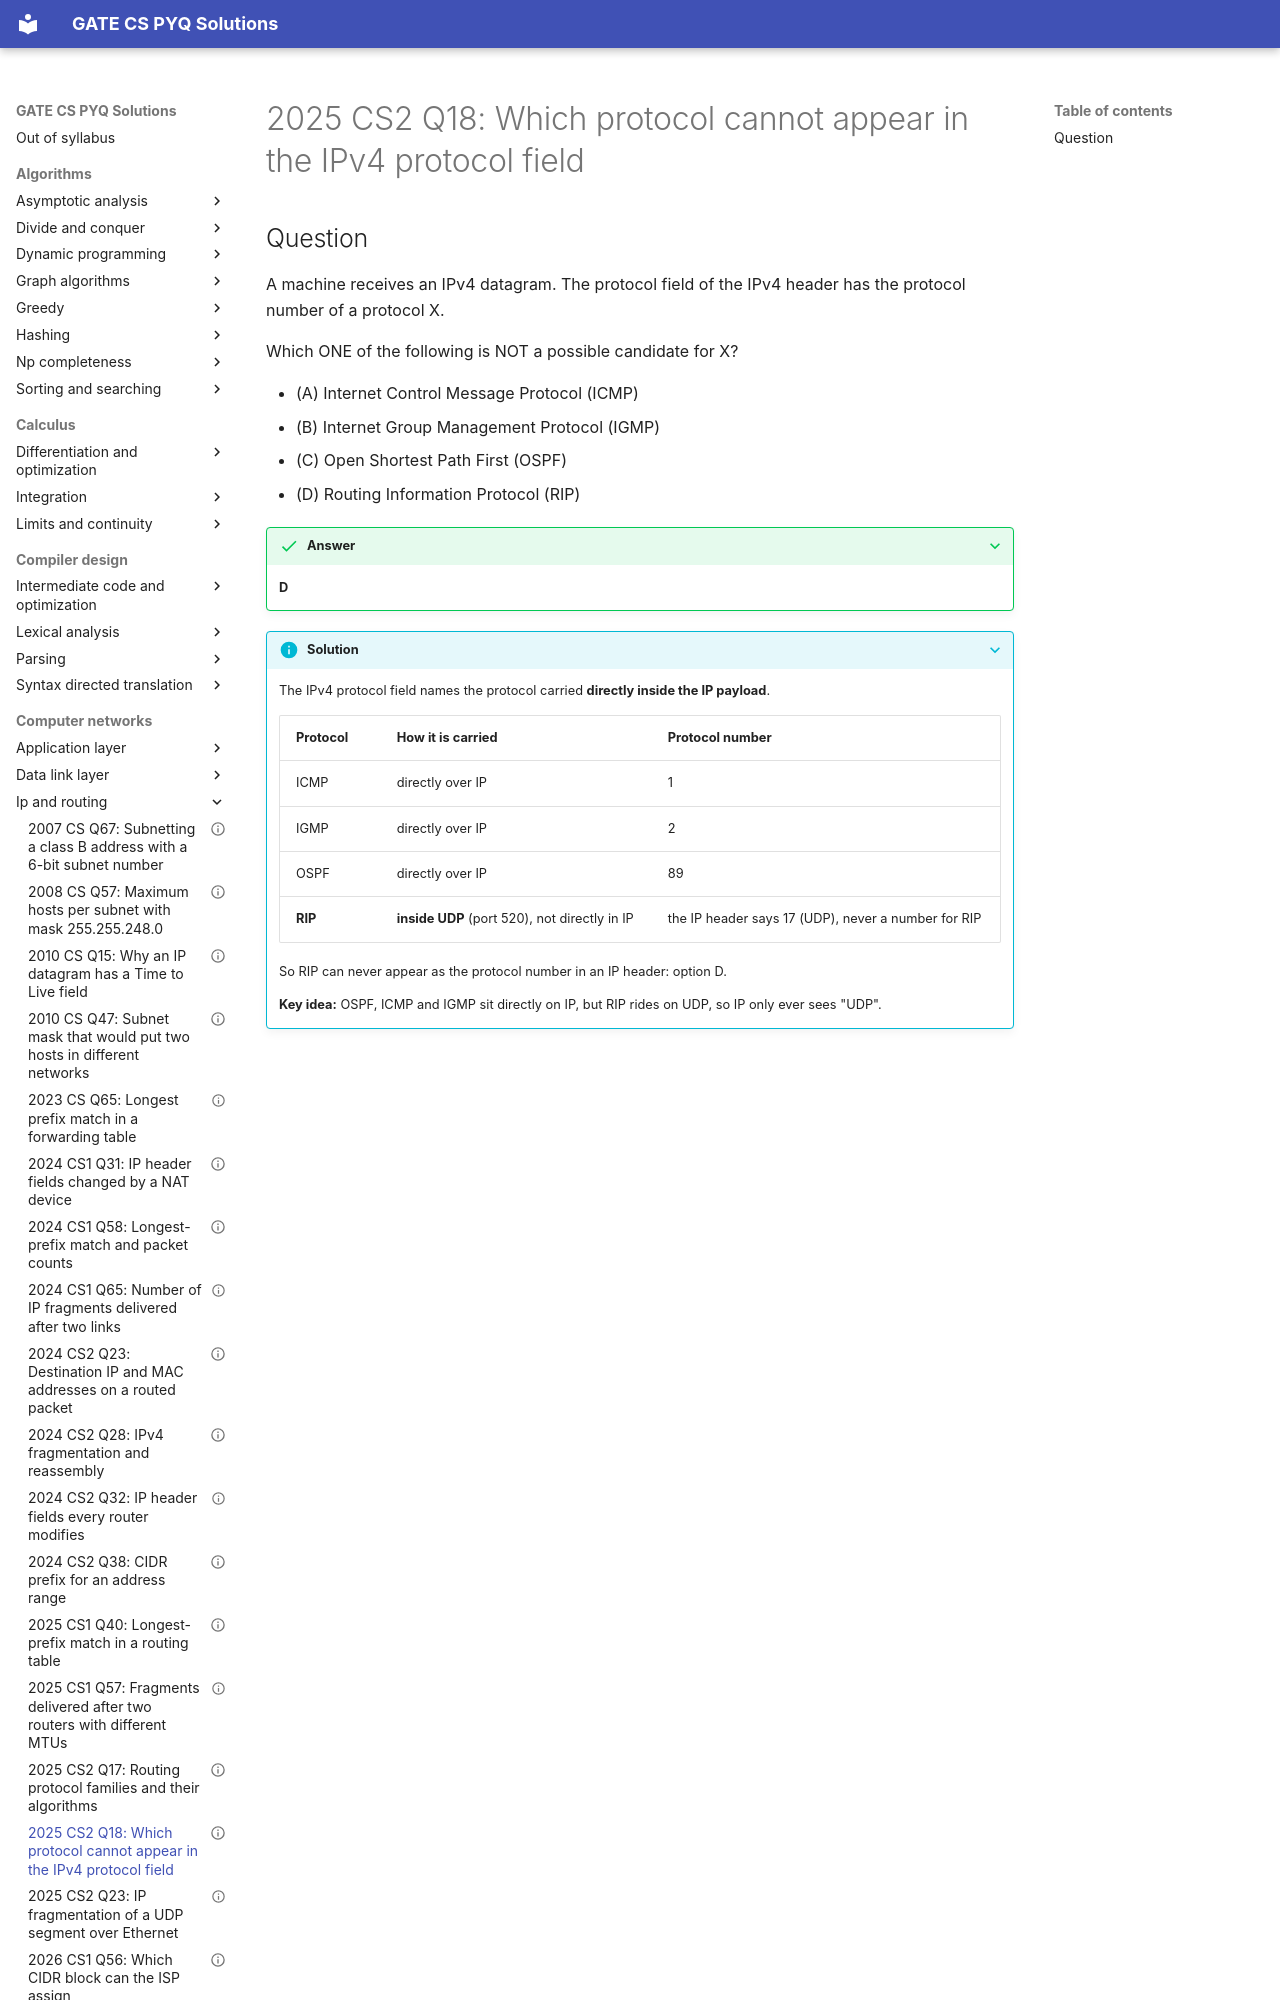

repository: saheenusman/GATE-PYQs · page: computer-networks/ip-and-routing/2025-set2-q18/index.html · generator: mkdocs

---
title: "2025 CS2 Q18: Which protocol cannot appear in the IPv4 protocol field"
year: 2025
set: 2
paper: CS2
q_no: 18
subject: computer-networks
topic: ip-and-routing
also: [transport-layer]
marks: 1
type: MCQ
official_answer: "D"
status: verified
---

# 2025 CS2 Q18: Which protocol cannot appear in the IPv4 protocol field
